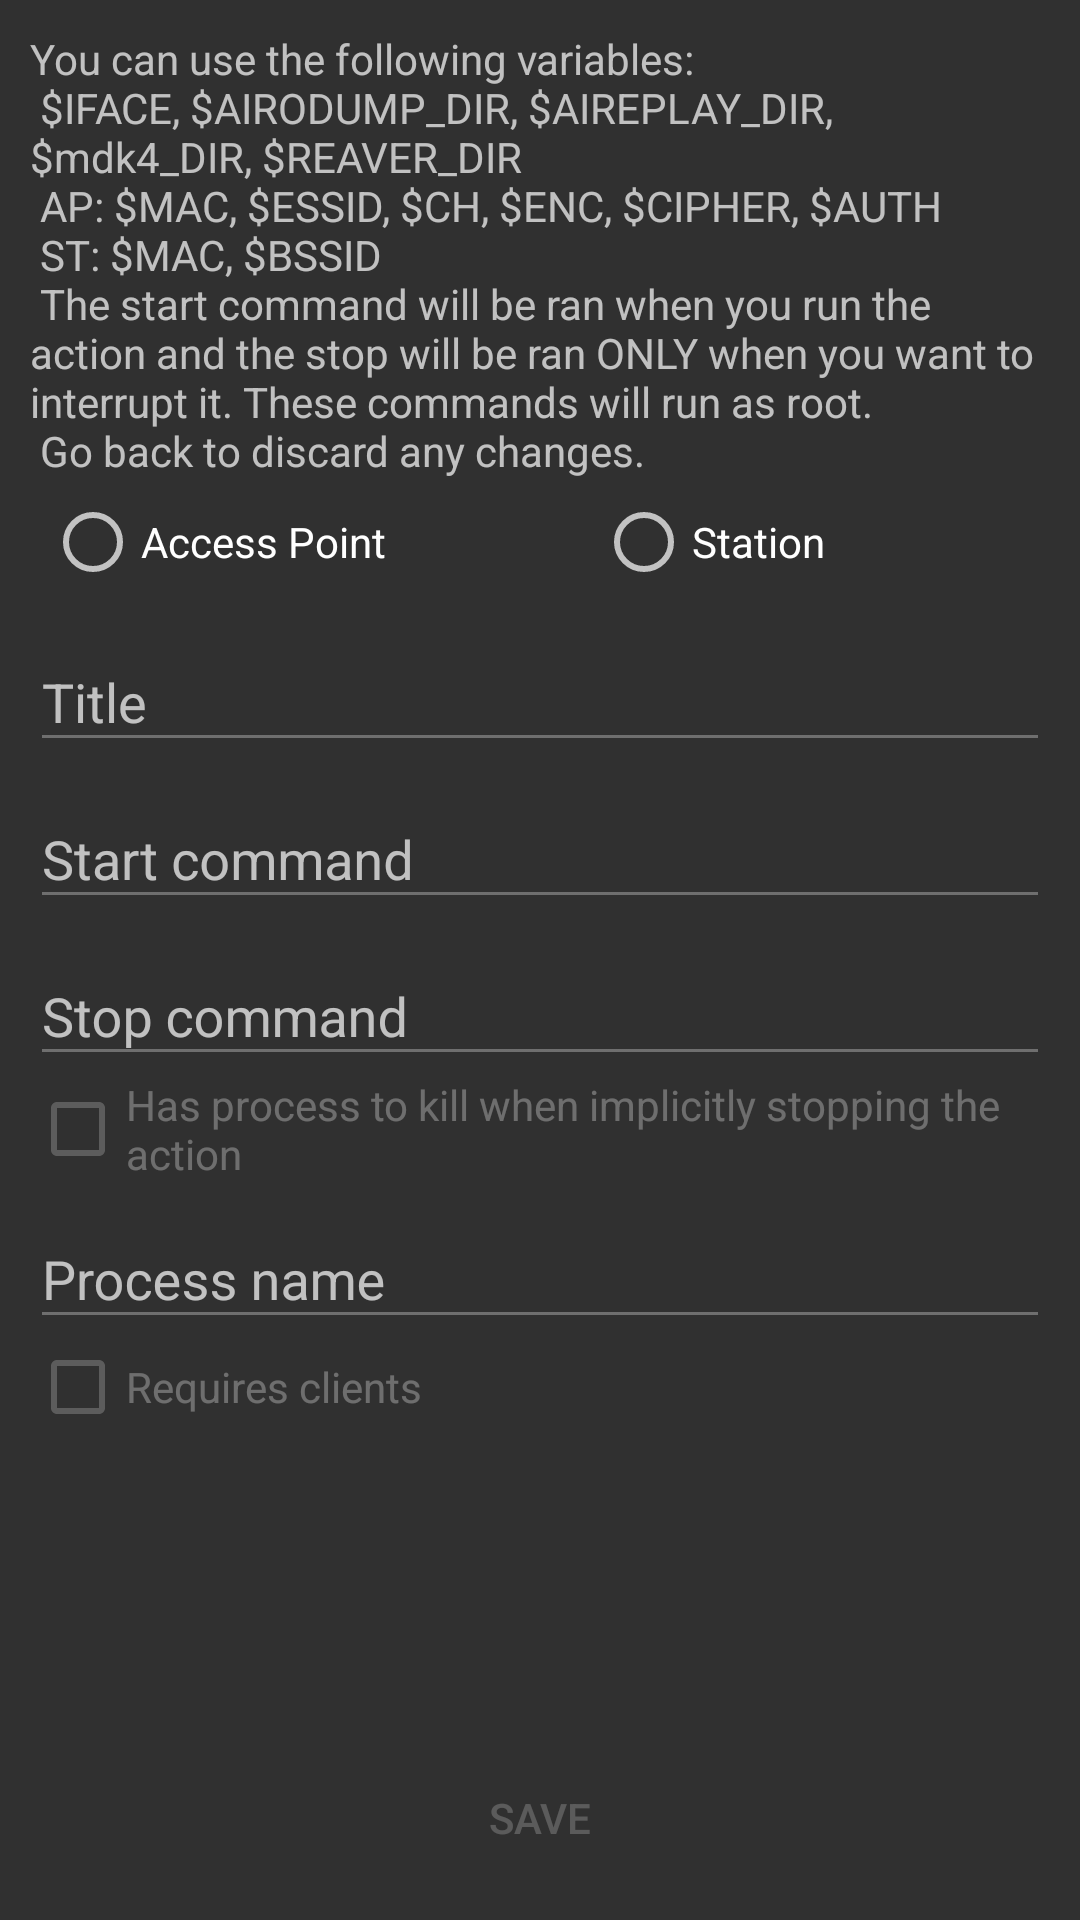

This screen was rendered from an Android layout file. Write that file and the resources it references.
<!-- AndroidManifest.xml: application theme ThemeAppCompatNoActionBarHoloBlue -->
<!-- res/layout/custom_action_editor.xml -->
<?xml version="1.0" encoding="utf-8"?>
<LinearLayout xmlns:android="http://schemas.android.com/apk/res/android"
              android:orientation="vertical"
              android:layout_width="match_parent"
              android:layout_height="match_parent"
              android:focusable="true"
              android:focusableInTouchMode="true"
              android:padding="10dp">

    <TextView
        android:text="@string/custom_action_editor_message"
        android:layout_width="match_parent"
        android:layout_height="wrap_content" />

    <RadioGroup
        android:layout_width="match_parent"
        android:layout_height="wrap_content"
        android:orientation="horizontal"
        android:padding="5dp"
        android:id="@+id/radio_group">

        <RadioButton
            android:text="@string/access_point"
            android:layout_width="wrap_content"
            android:layout_height="wrap_content"
            android:id="@+id/ap_rb"
            android:layout_weight="1"/>

        <RadioButton
            android:text="@string/station"
            android:layout_width="wrap_content"
            android:layout_height="wrap_content"
            android:id="@+id/st_rb"
            android:layout_weight="1"/>
    </RadioGroup>

    <com.google.android.material.textfield.TextInputLayout
        android:layout_width="match_parent"
        android:layout_height="wrap_content">

        <EditText
            android:id="@+id/title"
            android:layout_width="match_parent"
            android:layout_height="wrap_content"
            android:autofillHints=""
            android:enabled="false"
            android:hint="@string/custom_action_title"
            android:imeOptions="actionNext"
            android:inputType="text"
            android:maxLines="1"/>
    </com.google.android.material.textfield.TextInputLayout>

    <com.google.android.material.textfield.TextInputLayout
        android:layout_width="match_parent"
        android:layout_height="wrap_content">

        <EditText
            android:id="@+id/start_cmd"
            android:layout_width="match_parent"
            android:layout_height="wrap_content"
            android:autofillHints=""
            android:enabled="false"
            android:hint="@string/start_command"
            android:imeOptions="actionNext"
            android:inputType="text"
            android:maxLines="1"/>
    </com.google.android.material.textfield.TextInputLayout>

    <com.google.android.material.textfield.TextInputLayout
        android:layout_width="match_parent"
        android:layout_height="wrap_content">

        <EditText
            android:id="@+id/stop_cmd"
            android:layout_width="match_parent"
            android:layout_height="wrap_content"
            android:autofillHints=""
            android:enabled="false"
            android:hint="@string/stop_command"
            android:imeOptions="actionNext"
            android:inputType="text"
            android:maxLines="1"/>
    </com.google.android.material.textfield.TextInputLayout>

    <CheckBox
        android:text="@string/kill_process_on_stop"
        android:layout_width="match_parent"
        android:layout_height="wrap_content"
        android:id="@+id/has_process_name"
        android:enabled="false"/>
    <com.google.android.material.textfield.TextInputLayout
        android:layout_width="match_parent"
        android:layout_height="wrap_content">

        <EditText
            android:id="@+id/process_name"
            android:layout_width="match_parent"
            android:layout_height="wrap_content"
            android:autofillHints=""
            android:enabled="false"
            android:hint="@string/process_name"
            android:imeOptions="actionDone"
            android:inputType="text"
            android:maxLines="1"/>
    </com.google.android.material.textfield.TextInputLayout>

    <CheckBox
        android:text="@string/requires_clients"
        android:layout_width="match_parent"
        android:layout_height="wrap_content"
        android:id="@+id/requirement"
        android:enabled="false"/>

    <Space
        android:layout_width="match_parent"
        android:layout_height="0dp"
        android:layout_gravity="bottom"
        android:layout_weight="1"/>

    <Button
        style="?android:attr/buttonBarButtonStyle"
        android:text="@string/save"
        android:layout_width="match_parent"
        android:layout_height="wrap_content"
        android:id="@+id/save_button"
        android:enabled="false"/>
</LinearLayout>
<!-- resources referenced by this layout -->
<resources>
  <string name="access_point">Access Point</string>
  <string name="custom_action_editor_message">You can use the following variables:\n
          $IFACE, $AIRODUMP_DIR, $AIREPLAY_DIR, $mdk4_DIR, $REAVER_DIR\n
          AP: $MAC, $ESSID, $CH, $ENC, $CIPHER, $AUTH\n
          ST: $MAC, $BSSID\n
          The start command will be ran when you run the action and the stop will be ran ONLY when you want to interrupt it.
          These commands will run as root.\n
          Go back to discard any changes.</string>
  <string name="custom_action_title">Title</string>
  <string name="kill_process_on_stop">Has process to kill when implicitly stopping the action</string>
  <string name="process_name">Process name</string>
  <string name="requires_clients">Requires clients</string>
  <string name="save">Save</string>
  <string name="start_command">Start command</string>
  <string name="station">Station</string>
  <string name="stop_command">Stop command</string>
  <style name="ThemeAppCompatNoActionBarHoloBlue" parent="Theme.AppCompat.NoActionBar">
          <item name="colorAccent">@android:color/holo_blue_dark</item>
          <item name="android:windowBackground">?android:attr/colorBackground</item>
      </style>
</resources>
